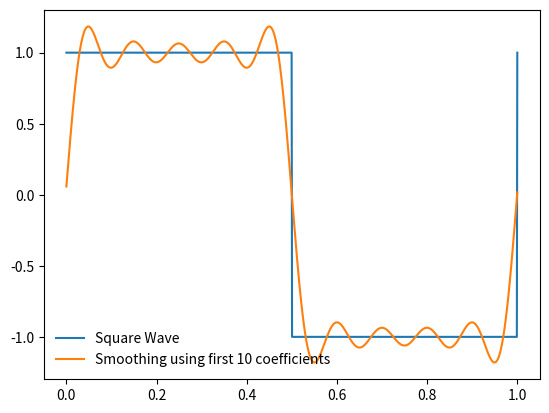

Here is the Python script that generated this plot:
'''
ANKIT KHANDELWAL
15863
Exercise 4 Square Wave
'''

from math import floor

import matplotlib.pyplot as plt
import numpy as np


def f(t):
    if floor(2 * t) % 2 == 0:
        return 1
    else:
        return -1


xv = np.linspace(0, 1, 1000)
values = []
for i in range(1000):
    values.append(f(xv[i]))

plt.plot(xv, values, label='Square Wave')
v_fft = np.fft.rfft(values)
v_fft[10:] = 0
v_inverse = np.fft.irfft(v_fft)
plt.plot(xv, v_inverse, label='Smoothing using first 10 coefficients')
plt.legend(loc='lower left', framealpha=0)
plt.show()

'''
As the function must be periodic, it needs to deviate to acheive periodicity.
This results in large fluctuations at end points.
Also, because we are only using 10 modes, we get wiggles in the result.
We need to use more modes to get better result here.
This is because FT is by definition using sines and cosines.
And we are approximating a straight line with these.
'''
